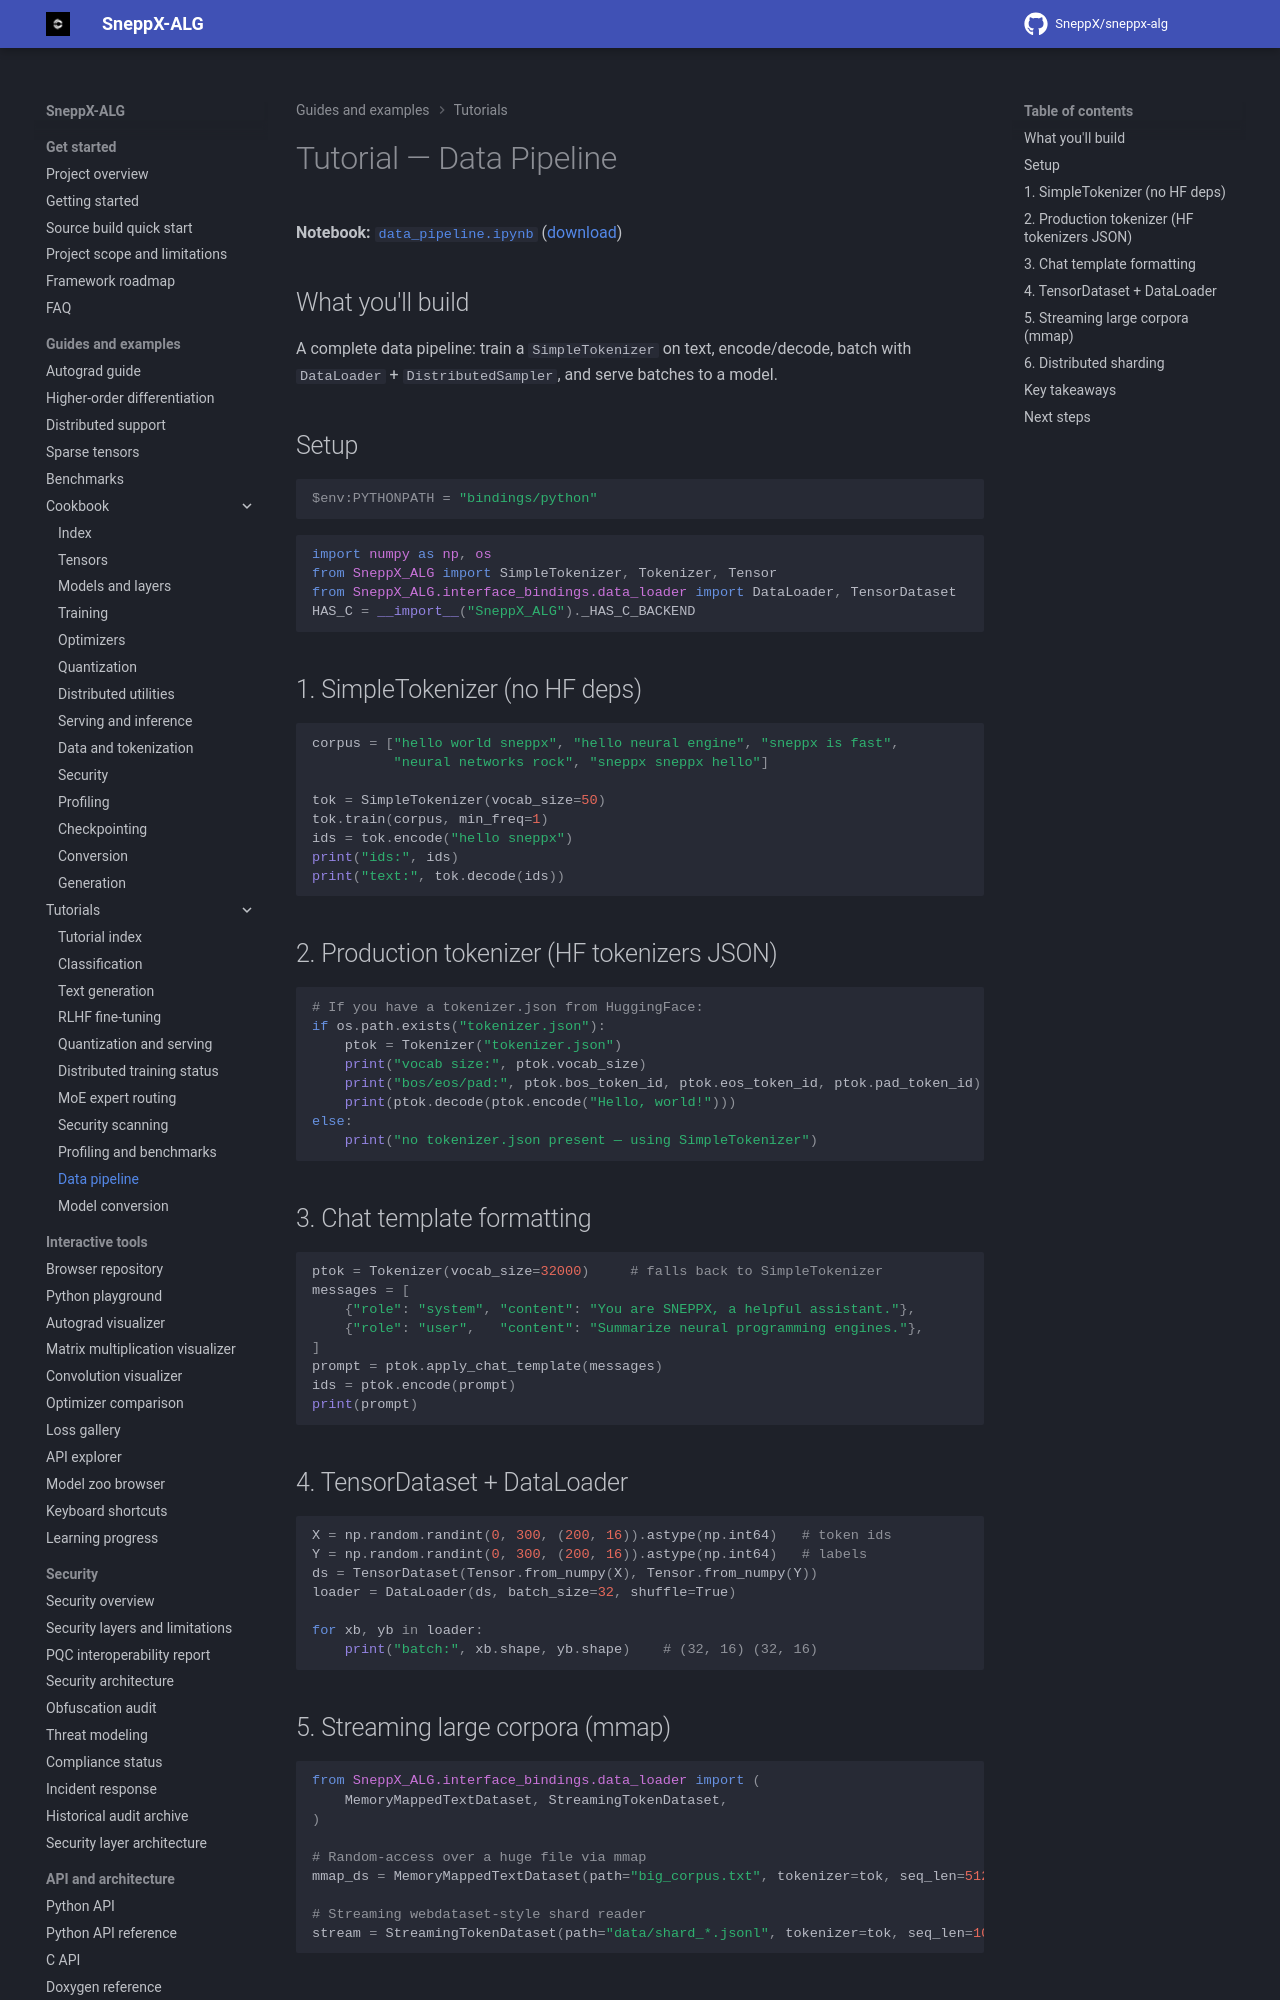

repository: SneppX/sneppx-alg · page: 1.5.3/tutorials/data_pipeline/index.html · generator: mkdocs

---
description: "Tutorial: build a data pipeline in SneppX-ALG, from training a tokenizer to batching with DataLoader and feeding a model."
---

# Tutorial — Data Pipeline

**Notebook:** [`data_pipeline.ipynb`](https://github.com/SneppX/sneppx-alg/blob/main/notebooks/data_pipeline.ipynb)
([download](https://github.com/SneppX/sneppx-alg/blob/main/notebooks/data_pipeline.ipynb))

## What you'll build

A complete data pipeline: train a `SimpleTokenizer` on text, encode/decode,
batch with `DataLoader` + `DistributedSampler`, and serve batches to a model.

## Setup

```powershell
$env:PYTHONPATH = "bindings/python"
```

```python
import numpy as np, os
from SneppX_ALG import SimpleTokenizer, Tokenizer, Tensor
from SneppX_ALG.interface_bindings.data_loader import DataLoader, TensorDataset
HAS_C = __import__("SneppX_ALG")._HAS_C_BACKEND
```

## 1. SimpleTokenizer (no HF deps)

```python
corpus = ["hello world sneppx", "hello neural engine", "sneppx is fast",
          "neural networks rock", "sneppx sneppx hello"]

tok = SimpleTokenizer(vocab_size=50)
tok.train(corpus, min_freq=1)
ids = tok.encode("hello sneppx")
print("ids:", ids)
print("text:", tok.decode(ids))
```

## 2. Production tokenizer (HF tokenizers JSON)

```python
# If you have a tokenizer.json from HuggingFace:
if os.path.exists("tokenizer.json"):
    ptok = Tokenizer("tokenizer.json")
    print("vocab size:", ptok.vocab_size)
    print("bos/eos/pad:", ptok.bos_token_id, ptok.eos_token_id, ptok.pad_token_id)
    print(ptok.decode(ptok.encode("Hello, world!")))
else:
    print("no tokenizer.json present — using SimpleTokenizer")
```
